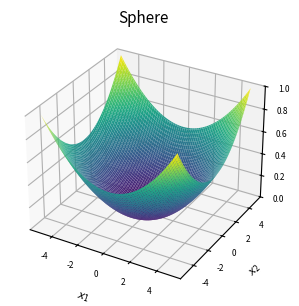

This chart was generated by the following Python code: (Note: this script raises an exception after producing the figure.)
import numpy as np
import matplotlib
matplotlib.use('Agg')
import matplotlib.pyplot as plt
from matplotlib import cm
from mpl_toolkits.mplot3d import Axes3D

PI = np.pi

def scale(v, in_min, in_max, out_min, out_max):
    return (v - in_min) / (in_max - in_min) * (out_max - out_min) + out_min

def sphere(x, y):
    r = x**2 + y**2
    return scale(r, 0.0, 50.0, 0.0, 1.0)

def shifted_sphere(x, y):
    xp, yp = x + PI, y + PI
    r = xp**2 + yp**2
    return scale(r, 0.0, 345.402914946, 0.0, 1.0)

def ellipsoid(x, y):
    r = x**2 + 1_000_000.0 * y**2
    return scale(r, 0.0, 25_000_025.0, 0.0, 1.0)

def discus(x, y):
    r = 1_000_000.0 * x**2 + y**2
    return scale(r, 0.0, 25_000_025.0, 0.0, 1.0)

def different_powers(x, y):
    r = x**2 + y**6
    return scale(r, 0.0, 15_650.0, 0.0, 1.0)

def rosenbrock(x, y):
    r = 100.0 * (x**2 - y)**2 + (x - 1.0)**2
    return scale(r, 0.0, 90_036.0, 0.0, 1.0)

def hilly(x, y):
    r = (20.0 + x**2 + y**2
         - 10.0 * np.cos(2*PI*x) - 10.0 * np.cos(2*PI*y)
         - 30.0 * np.exp(-((x-1.0)**2 + y**2) / 0.1)
         + 200.0 * np.exp(-((x+PI*0.47)**2 + (y-PI*0.2)**2) / 0.1)
         + 100.0 * np.exp(-((x-0.5)**2 + (y+0.5)**2) / 0.01)
         - 60.0 * np.exp(-((x-1.33)**2 + (y-2.0)**2) / 0.02)
         - 40.0 * np.exp(-((x+1.3)**2 + (y+0.2)**2) / 0.5)
         + 60.0 * np.exp(-((x-1.5)**2 + (y+1.5)**2) / 0.1))
    r = -r
    return scale(r, -229.91931214214105, 39.701816104859866, 0.0, 1.0)

def forest(x, y):
    a = np.sin(np.sqrt(np.abs(x - 1.13) + np.abs(y - 2.0)))
    b = np.cos(np.sqrt(np.abs(np.sin(x))) + np.sqrt(np.abs(np.sin(y - 2.0))))
    f = (a + b
         + 1.01 * np.exp(-(((x+42.0)**2 + (y+43.5)**2) / 0.9))
         + 1.0  * np.exp(-(((x+40.2)**2 + (y+46.0)**2) / 0.3)))
    r = f**4 - 0.3 * np.exp(-(((x+42.3)**2 + (y+46.0)**2) / 0.02))
    r = -r
    return scale(r, -1.8779867959790217, 0.26489289358875895, 0.0, 1.0)

def shubert(x, y):
    sx = sum(i * np.cos((i+1)*x + i) for i in range(1, 6))
    sy = sum(i * np.cos((i+1)*y + i) for i in range(1, 6))
    r = sx * sy
    return scale(r, -186.7309, 210.0, 0.0, 1.0)

def megacity(x, y):
    a = np.sin(np.sqrt(np.abs(x - 1.13) + np.abs(y - 2.0)))
    b = np.cos(np.sqrt(np.abs(np.sin(x))) + np.sqrt(np.abs(np.sin(y - 2.0))))
    f = a + b
    term1 = np.floor(f**4)
    term2 = np.floor(2.0 * np.exp(-(((x+9.5)**2 + (y+7.5)**2) / 0.4)))
    r = -(term1 - term2)
    return scale(r, -12.0, 2.0, 0.0, 1.0)

FUNCTIONS = [
    ("sphere",           sphere,         (-5, 5),       (-5, 5),       "Sphere"),
    ("shifted_sphere",   shifted_sphere,  (-10, 10),     (-10, 10),     "Shifted Sphere"),
    ("ellipsoid",        ellipsoid,       (-5, 5),       (-5, 5),       "Ellipsoid"),
    ("discus",           discus,          (-5, 5),       (-5, 5),       "Discus"),
    ("different_powers", different_powers,(-5, 5),       (-5, 5),       "Different Powers"),
    ("rosenbrock",       rosenbrock,      (-5, 5),       (-5, 5),       "Rosenbrock"),
    ("hilly",            hilly,           (-3, 3),       (-3, 3),       "Hilly"),
    ("forest",           forest,          (-43.5, -39),  (-47.35, -40), "Forest"),
    ("shubert",          shubert,         (-10, 10),     (-10, 10),     "Shubert"),
    ("megacity",         megacity,        (-10, -2),     (-10.5, 10),   "Megacity"),
]

N = 200

for name, func, (x0, x1), (y0, y1), title in FUNCTIONS:
    x = np.linspace(x0, x1, N)
    y = np.linspace(y0, y1, N)
    X, Y = np.meshgrid(x, y)
    Z = func(X, Y)
    Z = np.clip(Z, 0.0, 1.0)

    fig = plt.figure(figsize=(4, 3))
    ax = fig.add_subplot(111, projection='3d')
    ax.plot_surface(X, Y, Z, cmap='viridis', linewidth=0, antialiased=True, rcount=80, ccount=80)
    ax.set_title(title, fontsize=11, pad=4)
    ax.set_xlabel('$x_1$', fontsize=8, labelpad=1)
    ax.set_ylabel('$x_2$', fontsize=8, labelpad=1)
    ax.set_zlabel('$f$', fontsize=8, labelpad=1)
    ax.tick_params(labelsize=6, pad=0)
    ax.set_zlim(0, 1)
    ax.view_init(elev=30, azim=-60)
    fig.tight_layout(pad=0.5)
    out = f"paper/figures/{name}.pdf"
    fig.savefig(out, bbox_inches='tight', dpi=150)
    plt.close(fig)
    print(f"Saved {out}")

print("Done.")
